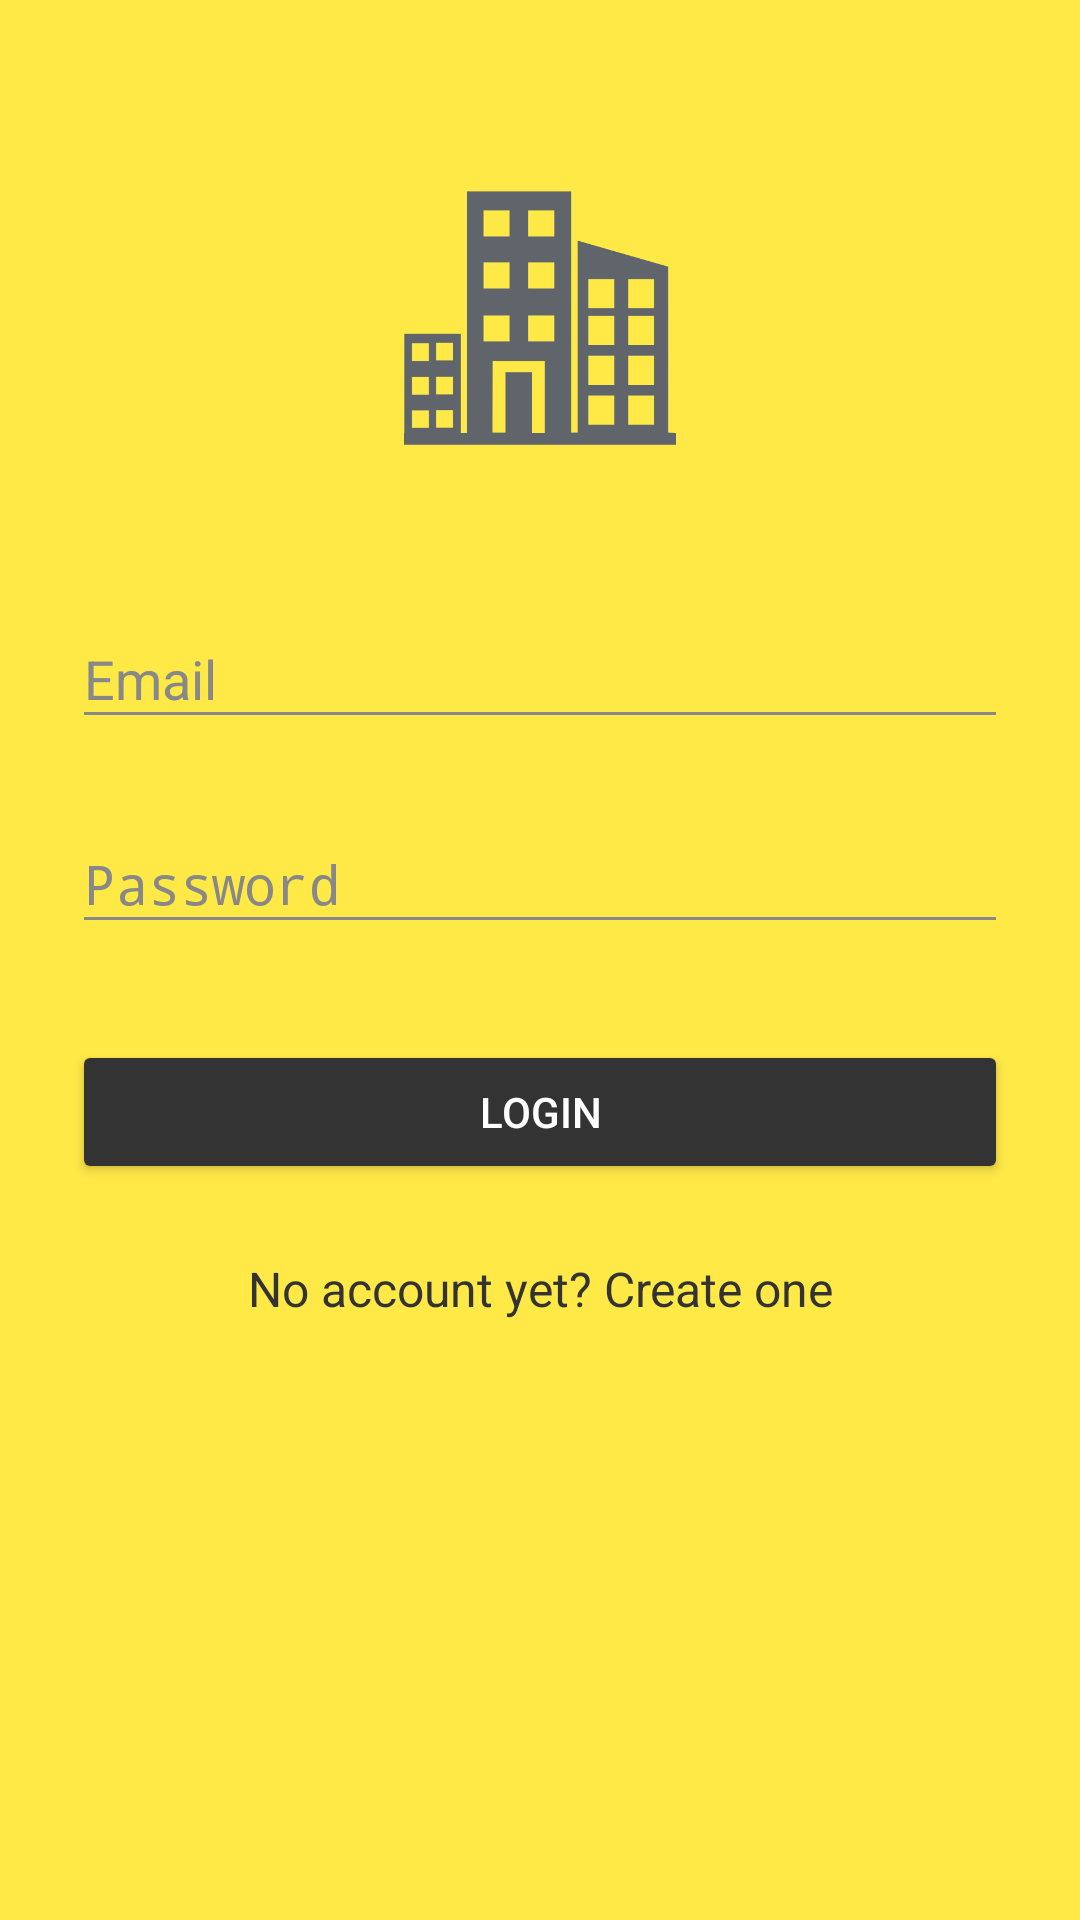

Produce the Android XML layout that renders to this screen, including the resource entries it uses.
<!-- AndroidManifest.xml: activity theme AppTheme.Dark -->
<!-- res/layout/activity_login.xml -->
<?xml version="1.0" encoding="utf-8"?>
<ScrollView xmlns:android="http://schemas.android.com/apk/res/android"
    android:layout_width="fill_parent"
    android:layout_height="fill_parent"
    android:fitsSystemWindows="true">

    <LinearLayout
        android:orientation="vertical"
        android:layout_width="match_parent"
        android:layout_height="wrap_content"
        android:paddingTop="56dp"
        android:paddingLeft="24dp"
        android:paddingRight="24dp">

        <ImageView android:src="@drawable/logo_new_gg"
            android:layout_width="wrap_content"
            android:layout_height="100dp"
            android:layout_marginBottom="30dp"
            android:layout_gravity="center_horizontal" />

        
        <android.support.design.widget.TextInputLayout
            android:layout_width="match_parent"
            android:layout_height="wrap_content"
            android:layout_marginTop="8dp"
            android:layout_marginBottom="8dp">
            <EditText android:id="@+id/input_email"
                android:layout_width="match_parent"
                android:layout_height="wrap_content"
                android:inputType="textEmailAddress"
                android:hint="Email"
                android:textColor="@color/oil" />
        </android.support.design.widget.TextInputLayout>

        
        <android.support.design.widget.TextInputLayout
            android:layout_width="match_parent"
            android:layout_height="wrap_content"
            android:layout_marginTop="8dp"
            android:layout_marginBottom="8dp">
            <EditText android:id="@+id/input_password"
                android:layout_width="match_parent"
                android:layout_height="wrap_content"
                android:inputType="textPassword"
                android:hint="Password"
                android:textColor="@color/oil" />
        </android.support.design.widget.TextInputLayout>

        <android.support.v7.widget.AppCompatButton
            android:id="@+id/btn_login"
            android:layout_width="fill_parent"
            android:layout_height="wrap_content"
            android:layout_marginTop="24dp"
            android:layout_marginBottom="24dp"
            android:padding="12dp"
            android:text="Login"/>

        <TextView android:id="@+id/link_signup"
            android:layout_width="fill_parent"
            android:layout_height="wrap_content"
            android:layout_marginBottom="24dp"
            android:text="No account yet? Create one"
            android:gravity="center"
            android:textSize="16dip"
            android:textColor="@color/oil" />

    </LinearLayout>
</ScrollView>
<!-- resources referenced by this layout -->
<resources>
  <color name="oil">#333333</color>
  <!-- drawable logo_new_gg: png bitmap (drawable, 5395 bytes) -->
  <style name="AppTheme.Dark" parent="Theme.AppCompat.NoActionBar">
          <item name="colorPrimary">@color/primary</item>
          <item name="colorPrimaryDark">@color/primary_dark</item>
          <item name="colorAccent">@color/oil</item>
  
          <item name="android:windowBackground">@color/primary</item>
  
          <item name="colorControlNormal">@color/jumbo</item>
          <item name="colorControlActivated">@color/oil</item>
          <item name="colorControlHighlight">@color/oil</item>
          <item name="android:textColorHint">@color/jumbo</item>
  
          <item name="colorButtonNormal">@color/primary_darker</item>
          <item name="android:colorButtonNormal" tools:targetApi="lollipop">@color/primary_darker</item>
      </style>
  <color name="primary">#ffe947</color>
  <color name="primary_dark">#888888</color>
  <color name="jumbo">#888888</color>
  <color name="primary_darker">#f4d800</color>
</resources>
